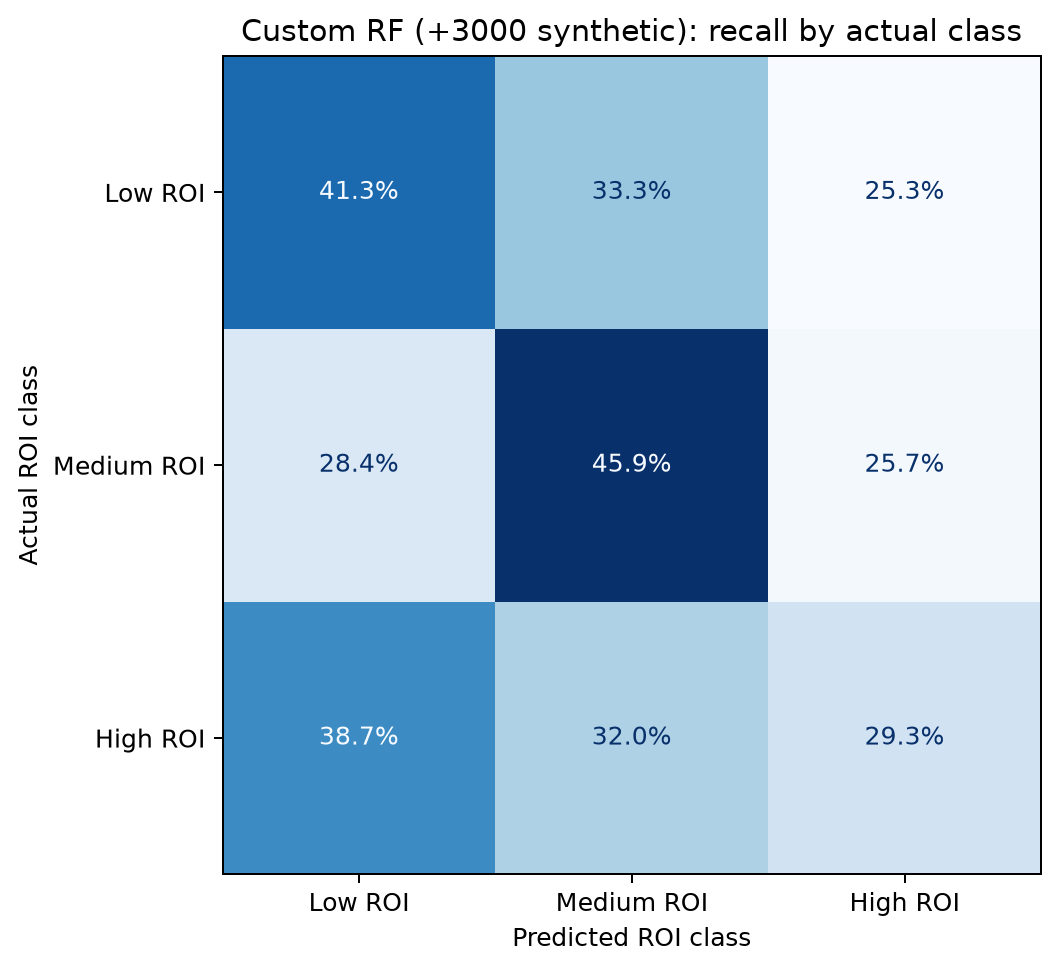

Data behind this chart, as committed beside it:
, predicted_Low ROI, predicted_Medium ROI, predicted_High ROI
actual_Low ROI, 0.4133, 0.3333, 0.2533
actual_Medium ROI, 0.2838, 0.4595, 0.2568
actual_High ROI, 0.3867, 0.32, 0.2933
